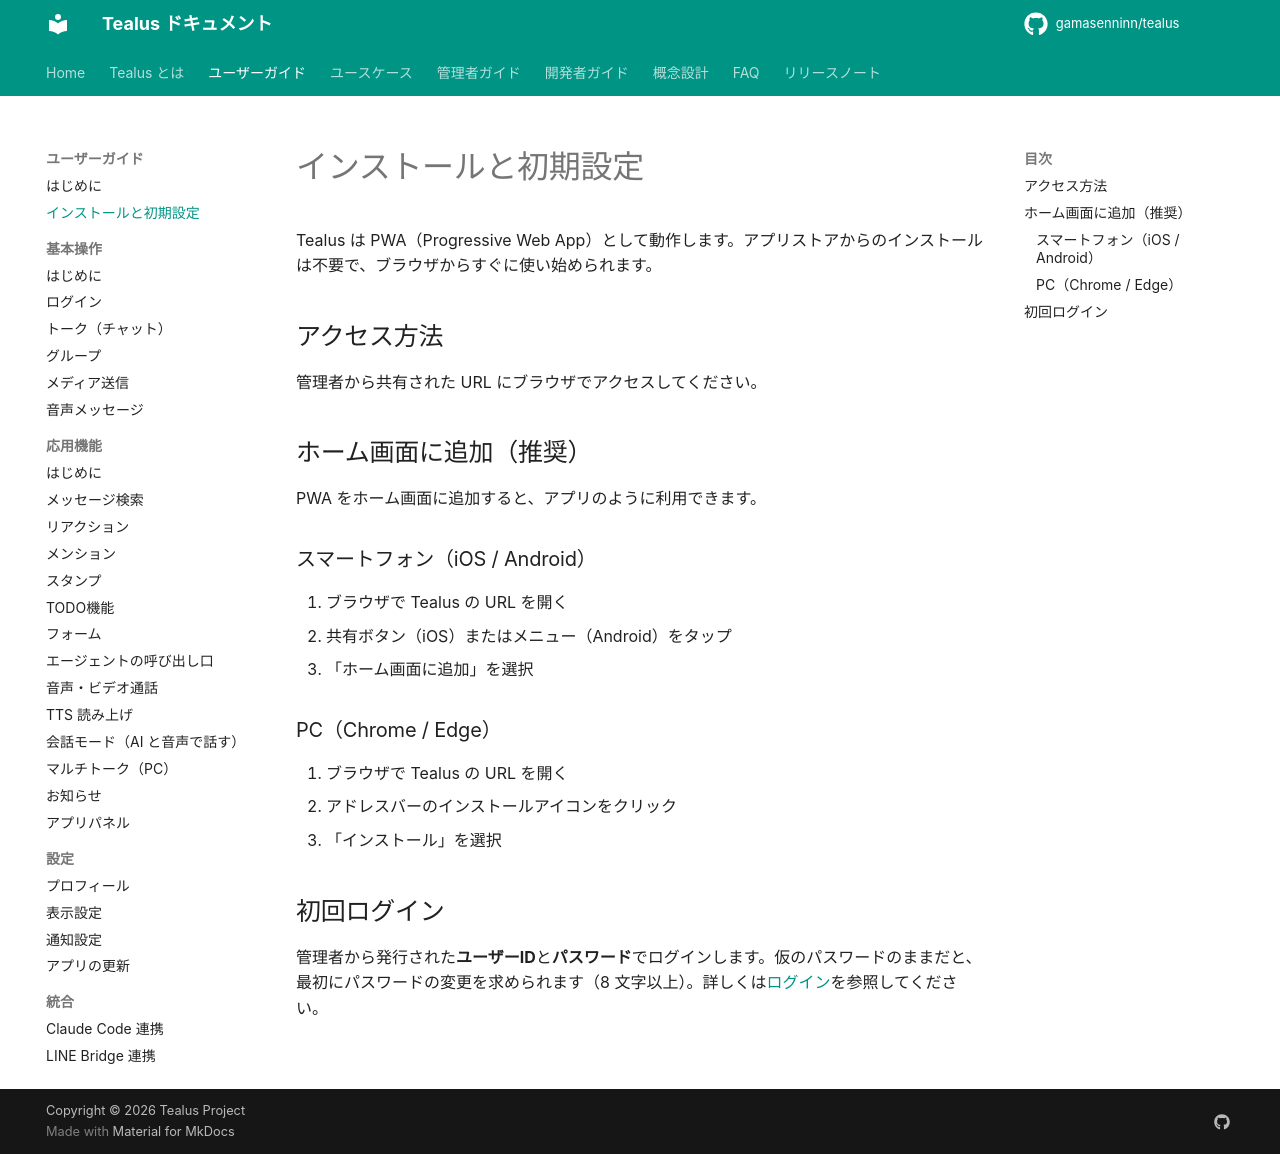

repository: gamasenninn/tealus-docs · page: guide/setup/index.html · generator: mkdocs

# インストールと初期設定

Tealus は PWA（Progressive Web App）として動作します。アプリストアからのインストールは不要で、ブラウザからすぐに使い始められます。

## アクセス方法

管理者から共有された URL にブラウザでアクセスしてください。

## ホーム画面に追加（推奨）

PWA をホーム画面に追加すると、アプリのように利用できます。

### スマートフォン（iOS / Android）

1. ブラウザで Tealus の URL を開く
2. 共有ボタン（iOS）またはメニュー（Android）をタップ
3. 「ホーム画面に追加」を選択

### PC（Chrome / Edge）

1. ブラウザで Tealus の URL を開く
2. アドレスバーのインストールアイコンをクリック
3. 「インストール」を選択

## 初回ログイン

管理者から発行された**ユーザーID**と**パスワード**でログインします。仮のパスワードのままだと、最初にパスワードの変更を求められます（8 文字以上）。詳しくは[ログイン](basic/login.md)を参照してください。
